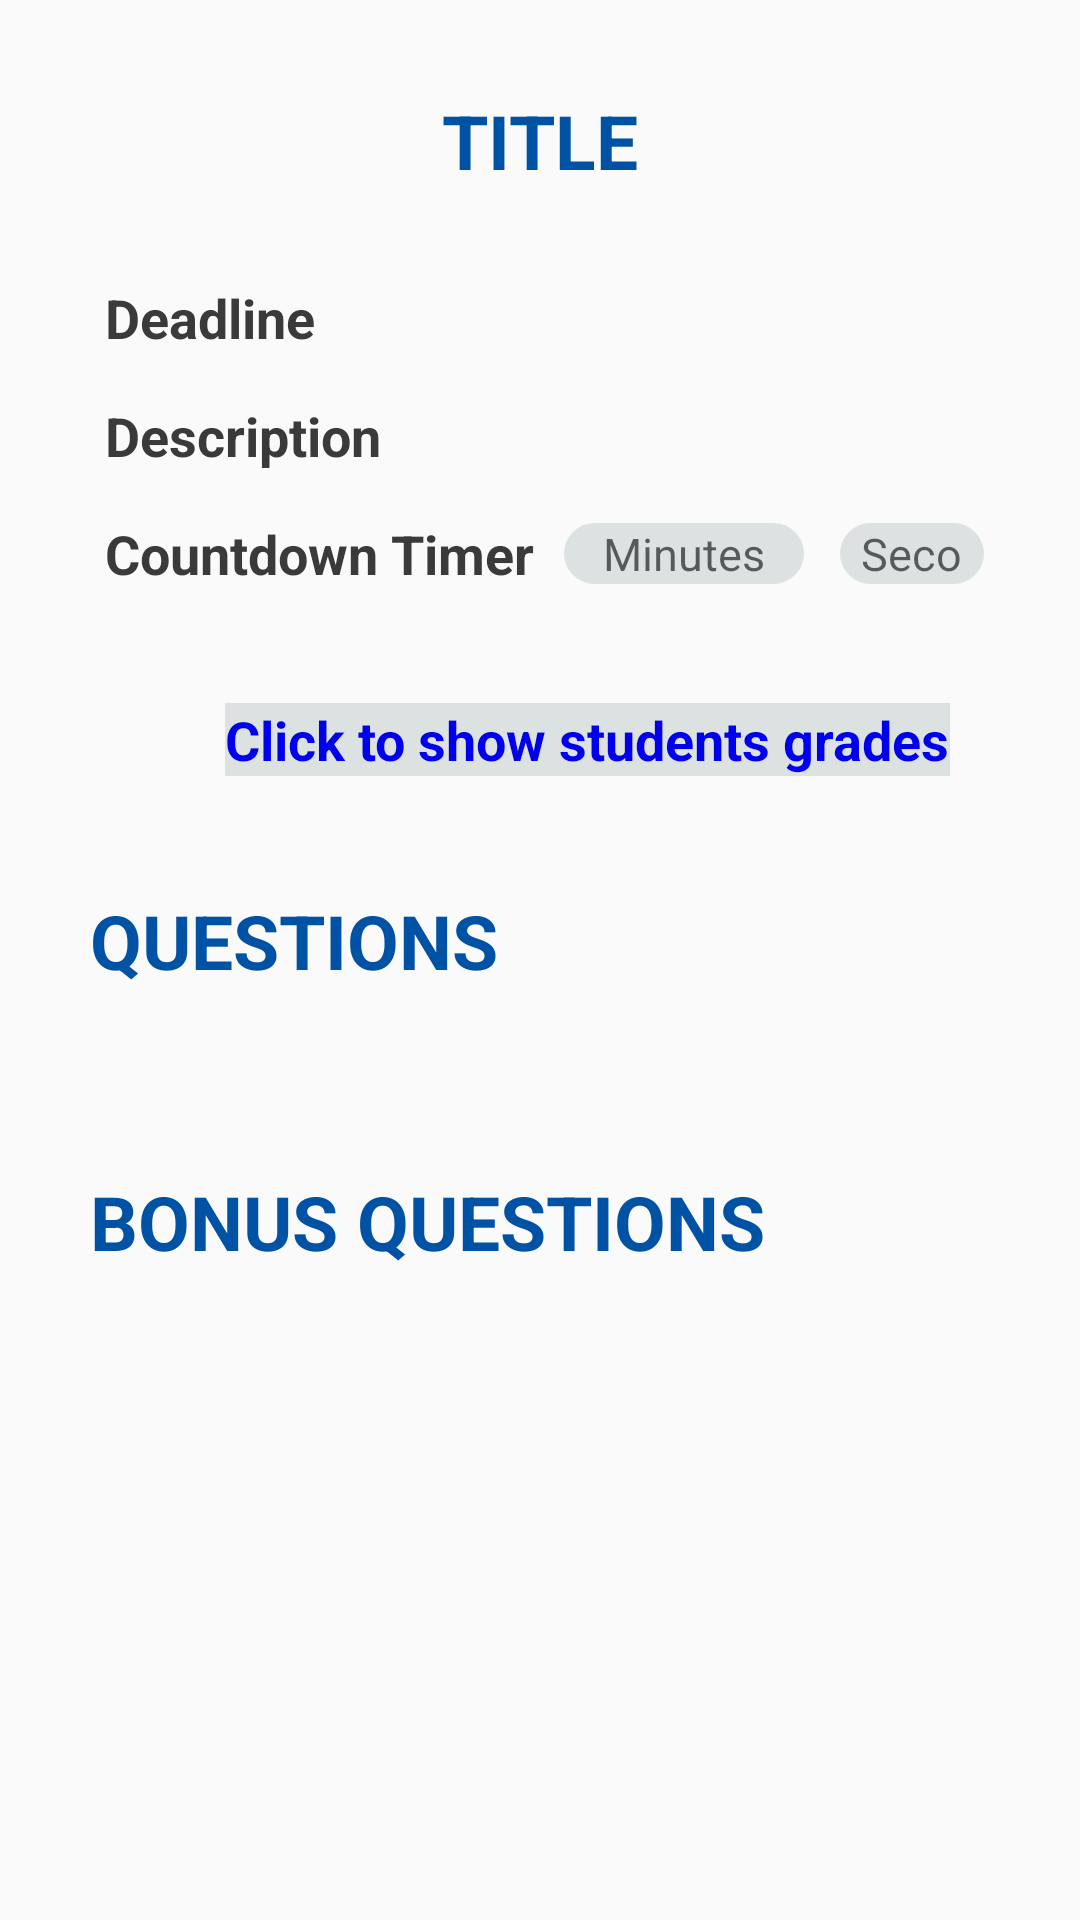

Android layout source for this screen:
<!-- AndroidManifest.xml: application theme AppTheme -->
<!-- res/layout/activity_old_quizzes2.xml -->
<?xml version="1.0" encoding="utf-8"?>
<LinearLayout xmlns:android="http://schemas.android.com/apk/res/android"
    xmlns:app="http://schemas.android.com/apk/res-auto"
    xmlns:tools="http://schemas.android.com/tools"
    android:layout_width="match_parent"
    android:layout_height="match_parent"
    android:orientation="vertical"
    tools:context=".OldQuizzes2Activity">

    <ScrollView
        android:layout_width="match_parent"
        android:layout_height="match_parent">

        <LinearLayout
            android:layout_width="match_parent"
            android:layout_height="match_parent"
            android:orientation="vertical">

            <TextView
                android:id="@+id/title2"
                android:layout_width="wrap_content"
                android:layout_height="wrap_content"
                android:layout_gravity="center"
                android:layout_marginTop="30dp"
                android:text="Title"
                android:textAllCaps="true"
                android:textColor="@color/colorPrimaryDark"
                android:textSize="25sp"
                android:textStyle="bold" />

            <RelativeLayout
                android:layout_width="match_parent"
                android:layout_height="wrap_content"
                android:layout_marginLeft="30dp"
                android:layout_marginTop="30dp"
                android:layout_marginRight="30dp"
                android:orientation="horizontal">

                <TextView
                    android:id="@+id/deadline1"
                    android:layout_width="wrap_content"
                    android:layout_height="wrap_content"
                    android:layout_centerVertical="true"
                    android:layout_marginLeft="5dp"
                    android:text="Deadline"
                    android:textColor="@color/grey_activities"
                    android:textSize="18sp"
                    android:textStyle="bold" />

                <TextView
                    android:id="@+id/deadline2"
                    android:layout_width="200dp"
                    android:layout_height="wrap_content"
                    android:layout_alignParentRight="true"
                    android:layout_centerVertical="true"
                    android:layout_toLeftOf="@+id/deadline1"
                    android:maxLines="1"
                    android:textColor="@color/grey_activities"
                    android:textColorHint="@color/grey_activities"
                    android:textSize="15sp" />

            </RelativeLayout>

            <RelativeLayout
                android:layout_width="match_parent"
                android:layout_height="wrap_content"
                android:layout_marginLeft="30dp"
                android:layout_marginTop="15dp"
                android:layout_marginRight="30dp"
                android:orientation="horizontal">

                <TextView
                    android:id="@+id/description"
                    android:layout_width="wrap_content"
                    android:layout_height="wrap_content"
                    android:layout_marginLeft="5dp"
                    android:text="Description"
                    android:textColor="@color/grey_activities"
                    android:textSize="18sp"
                    android:textStyle="bold" />

                <TextView
                    android:id="@+id/description2"
                    android:layout_width="200dp"
                    android:layout_height="wrap_content"
                    android:layout_alignParentRight="true"
                    android:layout_centerVertical="true"
                    android:layout_marginLeft="10dp"
                    android:layout_marginRight="2dp"
                    android:layout_toRightOf="@+id/description"
                    android:gravity="start"
                    android:paddingLeft="7dp"
                    android:paddingRight="7dp"
                    android:textColor="@color/grey_activities" />
            </RelativeLayout>

            <RelativeLayout
                android:layout_width="match_parent"
                android:layout_height="wrap_content"
                android:layout_marginLeft="30dp"
                android:layout_marginTop="15dp"
                android:layout_marginRight="30dp"
                android:orientation="horizontal">

                <TextView
                    android:id="@+id/countdown_timer"
                    android:layout_width="wrap_content"
                    android:layout_height="wrap_content"
                    android:layout_centerVertical="true"
                    android:layout_marginLeft="5dp"
                    android:text="Countdown Timer"
                    android:textColor="@color/grey_activities"
                    android:textSize="18sp"
                    android:textStyle="bold" />

                <EditText
                    android:id="@+id/minutes"
                    android:layout_width="80dp"
                    android:layout_height="wrap_content"
                    android:layout_centerVertical="true"
                    android:layout_marginLeft="10dp"
                    android:layout_marginRight="2dp"
                    android:layout_toRightOf="@+id/countdown_timer"
                    android:background="@drawable/rounded_grey"
                    android:enabled="false"
                    android:gravity="center"
                    android:hint="Minutes"
                    android:inputType="number"
                    android:maxLines="1"
                    android:paddingLeft="7dp"
                    android:paddingRight="7dp"
                    android:textColor="@color/nbety_fate7"
                    android:textSize="15sp" />

                <EditText
                    android:id="@+id/seconds"
                    android:layout_width="80dp"
                    android:layout_height="wrap_content"
                    android:layout_centerVertical="true"
                    android:layout_marginLeft="10dp"
                    android:layout_marginRight="2dp"
                    android:layout_toRightOf="@+id/minutes"
                    android:background="@drawable/rounded_grey"
                    android:enabled="false"
                    android:gravity="center"
                    android:hint="Seconds"
                    android:inputType="number"
                    android:maxLines="1"
                    android:paddingLeft="7dp"
                    android:paddingRight="7dp"
                    android:textColor="@color/nbety_fate7"
                    android:textSize="15sp" />
            </RelativeLayout>

            <LinearLayout
                android:layout_width="match_parent"
                android:id="@+id/showGrades_link"
                android:layout_height="wrap_content"
                android:layout_marginLeft="30dp"
                android:layout_marginTop="30dp"
                android:layout_marginRight="30dp"
                android:orientation="horizontal">

                <ImageView
                    android:layout_width="40dp"
                    android:layout_height="40dp"
                    android:layout_gravity="center"
                    app:srcCompat="@drawable/ic_chart_black_24dp" />

                <TextView
                    android:layout_width="wrap_content"
                    android:layout_height="wrap_content"
                    android:layout_gravity="center"
                    android:layout_marginLeft="5dp"
                    android:layout_marginRight="5dp"
                    android:background="@color/grey_toolbar"
                    android:text="Click to show students grades"
                    android:textColor="@color/hiperlink"
                    android:textSize="18sp"
                    android:textStyle="bold" />
            </LinearLayout>

            <TextView
                android:layout_width="wrap_content"
                android:layout_height="wrap_content"
                android:layout_marginLeft="30dp"
                android:layout_marginTop="30dp"
                android:text="Questions"
                android:textAllCaps="true"
                android:textColor="@color/colorPrimaryDark"
                android:textSize="25sp"
                android:textStyle="bold" />

            <ListView
                android:id="@+id/listView"
                android:layout_width="match_parent"
                android:layout_height="wrap_content"
                android:layout_marginLeft="30dp"
                android:layout_marginTop="30dp"
                android:layout_marginRight="30dp"></ListView>

            <TextView
                android:layout_width="wrap_content"
                android:layout_height="wrap_content"
                android:layout_marginLeft="30dp"
                android:layout_marginTop="30dp"
                android:layout_marginBottom="30dp"
                android:text="Bonus Questions"
                android:textAllCaps="true"
                android:textColor="@color/colorPrimaryDark"
                android:textSize="25sp"
                android:textStyle="bold" />

            <FrameLayout
                android:layout_width="match_parent"
                android:layout_height="wrap_content">

                <ListView
                    android:id="@+id/bonusListView"
                    android:layout_width="match_parent"
                    android:layout_height="wrap_content"
                    android:layout_marginLeft="30dp"
                    android:layout_marginRight="30dp"
                    android:layout_marginBottom="30dp"></ListView>

                <TextView
                    android:id="@+id/noBonusQuestions"
                    android:layout_width="wrap_content"
                    android:layout_height="wrap_content"
                    android:layout_gravity="center"
                    android:layout_marginTop="10dp"
                    android:layout_marginBottom="10dp"
                    android:text="No Bonus Questions"
                    android:textColor="@color/black"
                    android:textSize="18sp"
                    android:visibility="gone" />
            </FrameLayout>
        </LinearLayout>
    </ScrollView>
</LinearLayout>
<!-- resources referenced by this layout -->
<resources>
  <color name="black">#000</color>
  <color name="colorPrimaryDark">#0052A4</color>
  <color name="grey_activities">#3a3a3a</color>
  <color name="grey_toolbar">#DCE2E2</color>
  <color name="hiperlink">#0000EE</color>
  <color name="nbety_fate7">#b50101</color>
  <!-- drawable ic_chart_black_24dp (drawable) -->
  <vector xmlns:android="http://schemas.android.com/apk/res/android"
          android:width="24dp"
          android:height="24dp"
          android:viewportWidth="24.0"
          android:viewportHeight="24.0">
      <path
          android:fillColor="@color/hiperlink"
          android:pathData="M19,3L5,3c-1.1,0 -2,0.9 -2,2v14c0,1.1 0.9,2 2,2h14c1.1,0 2,-0.9 2,-2L21,5c0,-1.1 -0.9,-2 -2,-2zM9,17L7,17v-7h2v7zM13,17h-2L11,7h2v10zM17,17h-2v-4h2v4z"/>
  </vector>
  <!-- drawable rounded_grey (drawable) -->
  <?xml version="1.0" encoding="utf-8"?>
  <selector xmlns:android="http://schemas.android.com/apk/res/android">
      <item>
          <shape>
              <solid android:color="@color/grey_toolbar"/>
              <stroke android:width="0.1dp"
                  android:color="@color/grey_toolbar"/>
              <corners
                  android:radius="20dp"/>
          </shape>
  
      </item>
  </selector>
  <style name="AppTheme" parent="Theme.AppCompat.Light.DarkActionBar">
          
          <item name="colorPrimary">@color/colorPrimary</item>
          <item name="colorPrimaryDark">@color/colorPrimaryDark</item>
          <item name="colorAccent">@color/colorAccent</item>
      </style>
  <color name="colorPrimary">#0066CC</color>
  <color name="colorAccent">#0066CC</color>
</resources>
